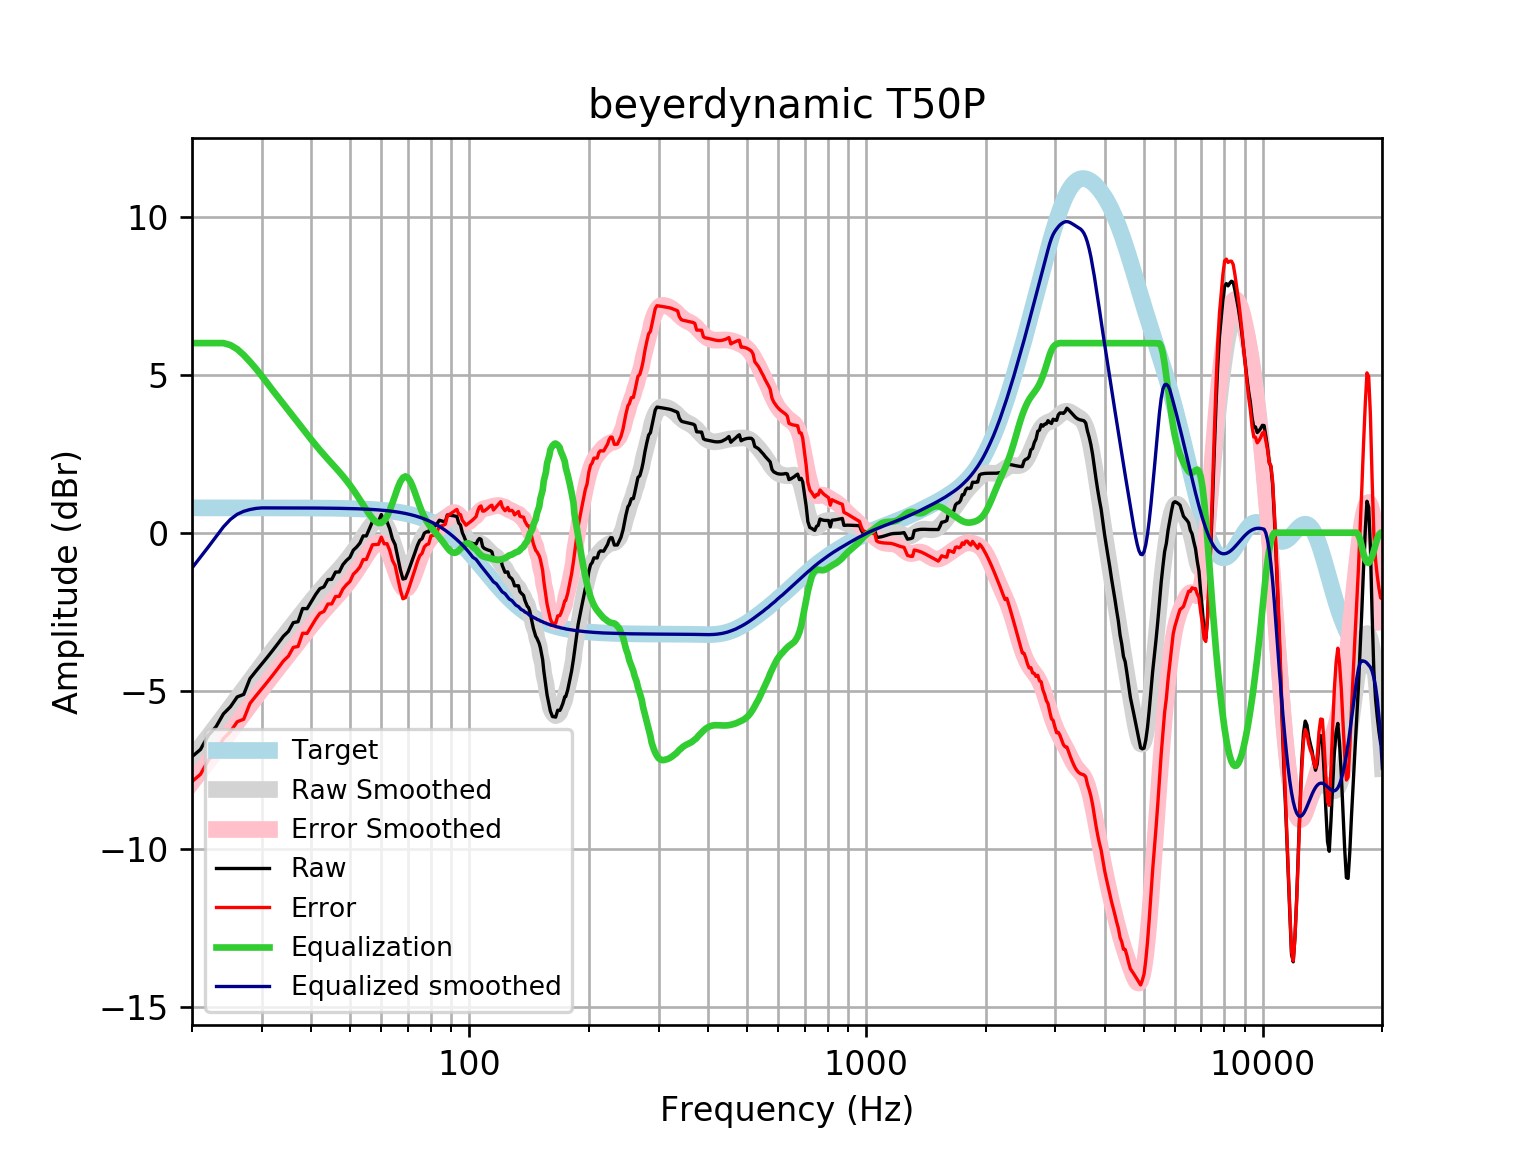

The table this chart was drawn from, first rows:
frequency, raw, error, smoothed, error_smoothed, equalization, equalized_raw, equalized_smoothed, target
20, -7.087, -7.872, -7.118, -7.903, 6, -1.087, -1.118, 0.7859
21, -6.863, -7.648, -6.777, -7.563, 6, -0.8625, -0.7768, 0.7859
22, -6.41, -7.196, -6.446, -7.232, 6.0, -0.4103, -0.4461, 0.7858
23, -6.138, -6.923, -6.126, -6.911, 6, -0.1376, -0.1256, 0.7858
24, -5.733, -6.519, -5.815, -6.601, 6, 0.2667, 0.1847, 0.7858
25, -5.508, -6.294, -5.515, -6.301, 5.937, 0.429, 0.4219, 0.7857
26, -5.197, -5.983, -5.225, -6.011, 5.808, 0.6114, 0.5833, 0.7857
27, -5.116, -5.902, -4.945, -5.731, 5.622, 0.5057, 0.6767, 0.7856
28, -4.616, -5.402, -4.676, -5.462, 5.41, 0.7933, 0.7335, 0.7855
29, -4.376, -5.162, -4.418, -5.203, 5.187, 0.8111, 0.7693, 0.7854
30, -4.153, -4.938, -4.171, -4.956, 4.956, 0.8031, 0.7852, 0.7852
31, -3.932, -4.717, -3.935, -4.72, 4.72, 0.7881, 0.785, 0.785
32, -3.712, -4.497, -3.71, -4.495, 4.495, 0.7823, 0.7848, 0.7848
33, -3.493, -4.278, -3.494, -4.279, 4.279, 0.7854, 0.7846, 0.7846
34, -3.275, -4.059, -3.287, -4.071, 4.071, 0.7963, 0.7843, 0.7843
35, -3.122, -3.906, -3.086, -3.87, 3.87, 0.7474, 0.7839, 0.7839
36, -2.846, -3.629, -2.89, -3.673, 3.673, 0.8277, 0.7835, 0.7835
37, -2.817, -3.6, -2.699, -3.482, 3.482, 0.6645, 0.783, 0.783
38, -2.399, -3.181, -2.512, -3.295, 3.295, 0.896, 0.7824, 0.7824
39, -2.404, -3.186, -2.331, -3.113, 3.113, 0.7089, 0.7818, 0.7818
40, -2.179, -2.96, -2.158, -2.939, 2.939, 0.7596, 0.781, 0.781
41, -1.953, -2.733, -1.992, -2.772, 2.772, 0.8189, 0.7801, 0.7801
42, -1.771, -2.55, -1.836, -2.615, 2.615, 0.8437, 0.7791, 0.7791
43, -1.714, -2.492, -1.689, -2.467, 2.467, 0.7526, 0.778, 0.7779
44, -1.481, -2.258, -1.55, -2.326, 2.326, 0.8451, 0.7766, 0.7766
45, -1.477, -2.252, -1.416, -2.192, 2.192, 0.7145, 0.7752, 0.7751
46, -1.246, -2.019, -1.286, -2.059, 2.059, 0.8137, 0.7735, 0.7734
47, -1.243, -2.015, -1.156, -1.927, 1.927, 0.6841, 0.7715, 0.7715
48, -1.013, -1.782, -1.023, -1.792, 1.792, 0.7792, 0.7694, 0.7694
49, -0.8796, -1.647, -0.8856, -1.653, 1.653, 0.773, 0.767, 0.767
50, -0.7819, -1.546, -0.7433, -1.508, 1.508, 0.7257, 0.7643, 0.7642
51, -0.5535, -1.315, -0.5956, -1.357, 1.357, 0.8033, 0.7612, 0.7612
52, -0.4535, -1.211, -0.4431, -1.201, 1.201, 0.7474, 0.7579, 0.7578
53, -0.3273, -1.081, -0.2873, -1.041, 1.041, 0.7141, 0.7541, 0.7541
54, -0.1009, -0.8508, -0.131, -0.881, 0.881, 0.78, 0.7499, 0.7499
55, -0.1022, -0.8474, 0.02115, -0.7241, 0.7241, 0.622, 0.7453, 0.7453
56, 0.1251, -0.615, 0.1624, -0.5778, 0.5778, 0.7028, 0.7402, 0.7401
57, 0.3528, -0.3817, 0.2833, -0.4512, 0.4512, 0.804, 0.7345, 0.7345
58, 0.3528, -0.3755, 0.3722, -0.3562, 0.3562, 0.7089, 0.7283, 0.7283
59, 0.3524, -0.369, 0.4162, -0.3053, 0.3053, 0.6578, 0.7215, 0.7215
60, 0.5731, -0.1409, 0.4036, -0.3104, 0.3104, 0.8835, 0.714, 0.714
61, 0.3513, -0.3545, 0.3265, -0.3793, 0.3793, 0.7306, 0.7058, 0.7058
62, 0.3514, -0.3455, 0.1835, -0.5134, 0.5134, 0.8648, 0.6969, 0.6969
63, 0.1247, -0.5624, -0.01823, -0.7054, 0.7054, 0.8301, 0.6871, 0.6871
64, -0.1978, -0.8744, -0.2618, -0.9383, 0.9383, 0.7405, 0.6765, 0.6765
65, -0.3752, -1.04, -0.5223, -1.187, 1.187, 0.8121, 0.665, 0.665
66, -0.775, -1.428, -0.7702, -1.423, 1.423, 0.6477, 0.6525, 0.6525
67, -1.171, -1.81, -0.9758, -1.615, 1.615, 0.4441, 0.639, 0.639
68, -1.466, -2.09, -1.115, -1.74, 1.74, 0.2738, 0.6244, 0.6244
69, -1.446, -2.055, -1.174, -1.783, 1.783, 0.3365, 0.6087, 0.6087
70, -1.255, -1.847, -1.15, -1.742, 1.742, 0.4872, 0.5918, 0.5918
71, -1.041, -1.614, -1.054, -1.627, 1.627, 0.5868, 0.5736, 0.5736
72, -0.8209, -1.375, -0.9028, -1.457, 1.457, 0.6361, 0.5541, 0.5541
73, -0.6154, -1.149, -0.7207, -1.254, 1.254, 0.6385, 0.5333, 0.5333
74, -0.4012, -0.9123, -0.5303, -1.041, 1.041, 0.6401, 0.511, 0.511
75, -0.2417, -0.7291, -0.3505, -0.8377, 0.8377, 0.596, 0.4873, 0.4873
76, -0.1912, -0.6533, -0.1934, -0.6554, 0.6554, 0.4642, 0.462, 0.4621
77, -0.01627, -0.4515, -0.0644, -0.4996, 0.4996, 0.4833, 0.4352, 0.4353
78, 0.02899, -0.3778, 0.03683, -0.3699, 0.3699, 0.3989, 0.4068, 0.4068
79, 0.02419, -0.3526, 0.1145, -0.2622, 0.2622, 0.2864, 0.3767, 0.3768
... 553 more rows
